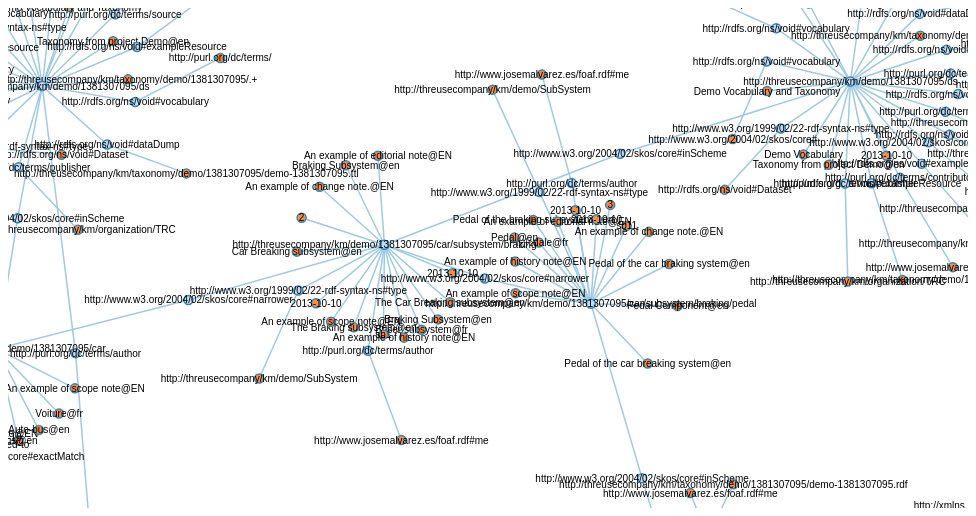
D3 v3 page, settled after 360 driven frames (6 s of simulated time); the page loaded 1 data file(s).



var width = 960,
    height = 500,
    root;

var force = d3.layout.force()
    .linkDistance(80)
    .charge(-120)
    .gravity(.05)
    .size([width, height])
    .on("tick", tick);

var svg = d3.select("body").append("svg")
    .attr("width", width)
    .attr("height", height);

var link = svg.selectAll(".link"),
    node = svg.selectAll(".node");


function moveChildren(node) {
    if(node.children) {
        node.children.forEach(function(c) { moveChildren(c); });
        node._children = node.children;
        node.children = null;
    }
}

d3.json("graph.json", function(error, json) {
  root = json;  
   update();

});

 function toggleAll(d) {
    if (d.children) {
      d.children.forEach(toggleAll);
      click(d);
    }
  }

function update() {
  var nodes = flatten(root),
      links = d3.layout.tree().links(nodes);

  // Restart the force layout.
  force
      .nodes(nodes)
      .links(links)
      .start();

  // Update links.
  link = link.data(links, function(d) { return d.target.id; });

  link.exit().remove();

  link.enter().insert("line", ".node")
      .attr("class", "link");

  // Update nodes.
  node = node.data(nodes, function(d) { return d.id; });

  node.exit().remove();

  var nodeEnter = node.enter().append("g")
      .attr("class", "node")
      .on("click", click)
      .call(force.drag);

  nodeEnter.append("circle")
      .attr("r", function(d) { return Math.sqrt(d.size) / 10 || 4.5; });

  nodeEnter.append("text")
      .attr("dy", ".35em")
      .text(function(d) { return d.name; });

  node.select("circle")
      .style("fill", color);
      
}

function tick() {
  link.attr("x1", function(d) { return d.source.x; })
      .attr("y1", function(d) { return d.source.y; })
      .attr("x2", function(d) { return d.target.x; })
      .attr("y2", function(d) { return d.target.y; });

  node.attr("transform", function(d) { return "translate(" + d.x + "," + d.y + ")"; });
}

function color(d) {
  return d._children ? "#3182bd" // collapsed package
      : d.children ? "#c6dbef" // expanded package
      : "#fd8d3c"; // leaf node
}

// Toggle children on click.
function click(d) {
  if (d3.event.defaultPrevented) return; // ignore drag
  if (d.children) {
    d._children = d.children;
    d.children = null;
  } else {
    d.children = d._children;
    d._children = null;
  }
  update();
}

// Returns a list of all nodes under the root.
function flatten(root) {
  var nodes = [], i = 0;

  function recurse(node) {
    if (node.children) node.children.forEach(recurse);
    if (!node.id) node.id = ++i;
    nodes.push(node);
  }

  recurse(root);
  return nodes;
}



### data: graph.json
{
 "name": "http://threusecompany/km/demo/1381307095…",
 "label": null,
 "children": [
  {
   "name": "1",
   "label": "http://purl.org/dc/terms/subject",
   "children": null
  },
  {
   "name": "An example of change note.@EN",
   "label": "http://www.w3.org/2004/02/skos/core#chan…",
   "children": null
  },
  {
   "name": "Bus@en",
   "label": "http://www.w3.org/2004/02/skos/core#altL…",
   "children": null
  },
  {
   "name": "An example of scope note@EN",
   "label": "http://www.w3.org/2004/02/skos/core#scop…",
   "children": null
  },
  {
   "name": "http://www.w3.org/2004/02/skos/core#inSc…",
   "label": "http://www.w3.org/2004/02/skos/core#inSc…",
   "children": [
    "{... 3 keys}"
   ]
  },
  {
   "name": "An example of editorial note@EN",
   "label": "http://www.w3.org/2004/02/skos/core#edit…",
   "children": null
  },
  {
   "name": "2013-10-10",
   "label": "http://purl.org/dc/terms/modified",
   "children": null
  },
  {
   "name": "http://www.w3.org/2004/02/skos/core#exac…",
   "label": "http://www.w3.org/2004/02/skos/core#exac…",
   "children": [
    "{... 3 keys}"
   ]
  },
  "... 15 more items"
 ]
}